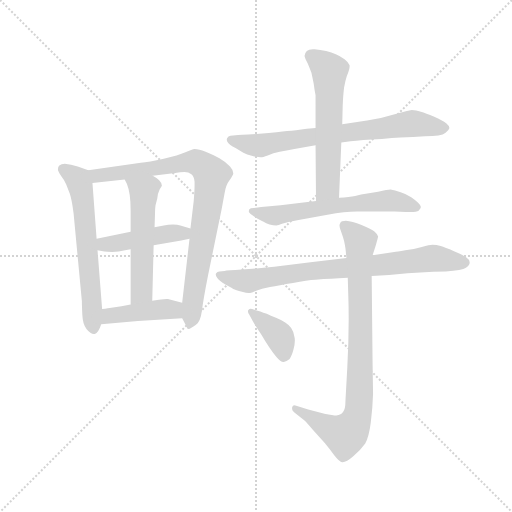
t = 0.00 s
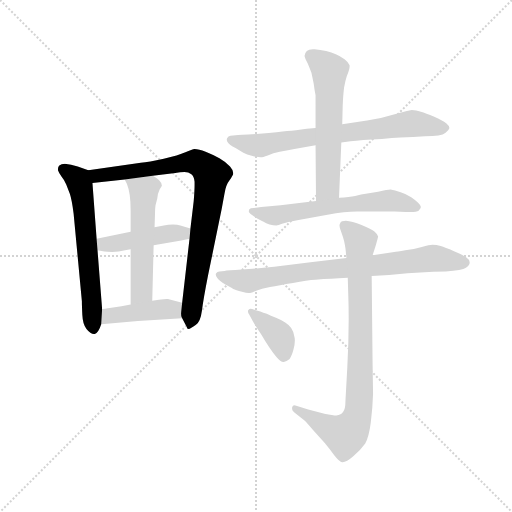
t = 1.75 s
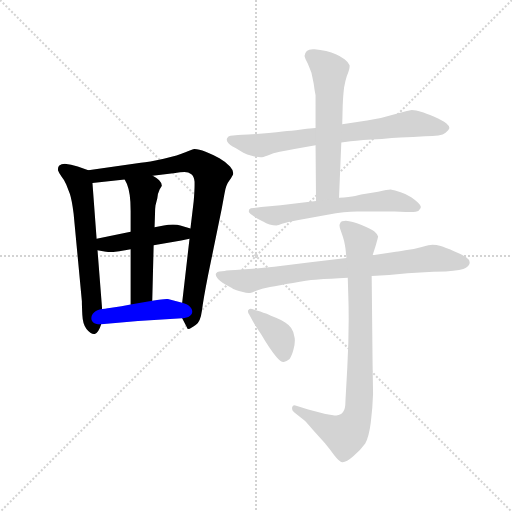
t = 3.50 s
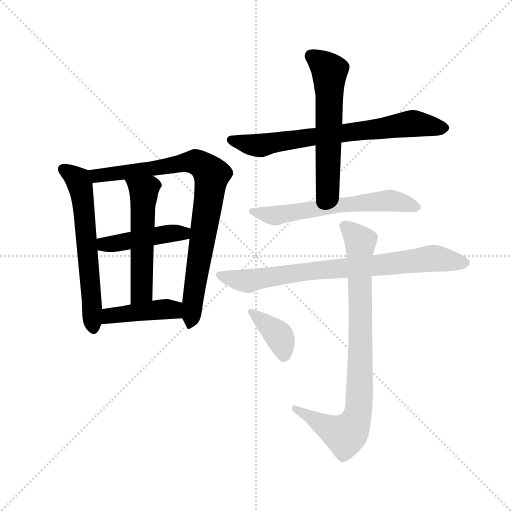
t = 5.24 s
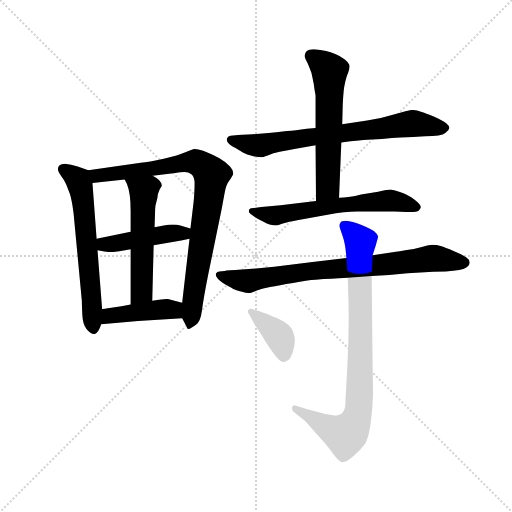
t = 6.99 s
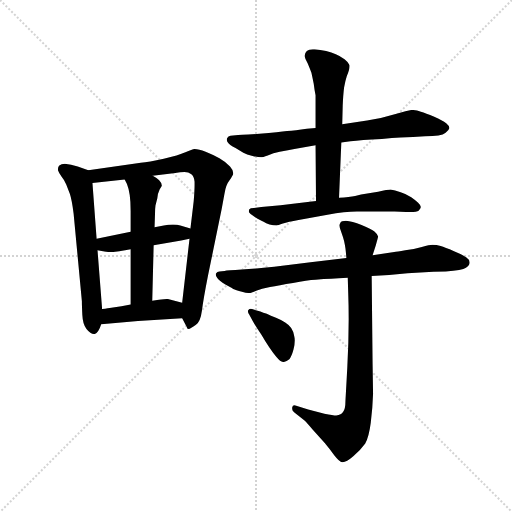
t = 8.74 s

The animated SVG that drew these frames (rendered in a browser with its animation timeline set to each time). Animation: 11 CSS @keyframes rules; one cycle of 8.74 s.

<svg version="1.1" viewBox="0 0 1024 1024" xmlns="http://www.w3.org/2000/svg">
  <g stroke="lightgray" stroke-dasharray="1,1" stroke-width="1" transform="scale(4, 4)">
    <line x1="0" y1="0" x2="256" y2="256"></line>
    <line x1="256" y1="0" x2="0" y2="256"></line>
    <line x1="128" y1="0" x2="128" y2="256"></line>
    <line x1="0" y1="128" x2="256" y2="128"></line>
  </g>
  <g transform="scale(0.92, -0.92) translate(60, -850)">
    <style type="text/css">
      
        @keyframes keyframes0 {
          from {
            stroke: blue;
            stroke-dashoffset: 624;
            stroke-width: 128;
          }
          67% {
            animation-timing-function: step-end;
            stroke: blue;
            stroke-dashoffset: 0;
            stroke-width: 128;
          }
          to {
            stroke: black;
            stroke-width: 1024;
          }
        }
        #make-me-a-hanzi-animation-0 {
          animation: keyframes0 0.7578125s both;
          animation-delay: 0s;
          animation-timing-function: linear;
        }
      
        @keyframes keyframes1 {
          from {
            stroke: blue;
            stroke-dashoffset: 862;
            stroke-width: 128;
          }
          74% {
            animation-timing-function: step-end;
            stroke: blue;
            stroke-dashoffset: 0;
            stroke-width: 128;
          }
          to {
            stroke: black;
            stroke-width: 1024;
          }
        }
        #make-me-a-hanzi-animation-1 {
          animation: keyframes1 0.9514973958333334s both;
          animation-delay: 0.7578125s;
          animation-timing-function: linear;
        }
      
        @keyframes keyframes2 {
          from {
            stroke: blue;
            stroke-dashoffset: 449;
            stroke-width: 128;
          }
          59% {
            animation-timing-function: step-end;
            stroke: blue;
            stroke-dashoffset: 0;
            stroke-width: 128;
          }
          to {
            stroke: black;
            stroke-width: 1024;
          }
        }
        #make-me-a-hanzi-animation-2 {
          animation: keyframes2 0.6153971354166666s both;
          animation-delay: 1.7093098958333335s;
          animation-timing-function: linear;
        }
      
        @keyframes keyframes3 {
          from {
            stroke: blue;
            stroke-dashoffset: 542;
            stroke-width: 128;
          }
          64% {
            animation-timing-function: step-end;
            stroke: blue;
            stroke-dashoffset: 0;
            stroke-width: 128;
          }
          to {
            stroke: black;
            stroke-width: 1024;
          }
        }
        #make-me-a-hanzi-animation-3 {
          animation: keyframes3 0.6910807291666666s both;
          animation-delay: 2.32470703125s;
          animation-timing-function: linear;
        }
      
        @keyframes keyframes4 {
          from {
            stroke: blue;
            stroke-dashoffset: 431;
            stroke-width: 128;
          }
          58% {
            animation-timing-function: step-end;
            stroke: blue;
            stroke-dashoffset: 0;
            stroke-width: 128;
          }
          to {
            stroke: black;
            stroke-width: 1024;
          }
        }
        #make-me-a-hanzi-animation-4 {
          animation: keyframes4 0.6007486979166666s both;
          animation-delay: 3.0157877604166665s;
          animation-timing-function: linear;
        }
      
        @keyframes keyframes5 {
          from {
            stroke: blue;
            stroke-dashoffset: 726;
            stroke-width: 128;
          }
          70% {
            animation-timing-function: step-end;
            stroke: blue;
            stroke-dashoffset: 0;
            stroke-width: 128;
          }
          to {
            stroke: black;
            stroke-width: 1024;
          }
        }
        #make-me-a-hanzi-animation-5 {
          animation: keyframes5 0.8408203125s both;
          animation-delay: 3.616536458333333s;
          animation-timing-function: linear;
        }
      
        @keyframes keyframes6 {
          from {
            stroke: blue;
            stroke-dashoffset: 591;
            stroke-width: 128;
          }
          66% {
            animation-timing-function: step-end;
            stroke: blue;
            stroke-dashoffset: 0;
            stroke-width: 128;
          }
          to {
            stroke: black;
            stroke-width: 1024;
          }
        }
        #make-me-a-hanzi-animation-6 {
          animation: keyframes6 0.73095703125s both;
          animation-delay: 4.457356770833333s;
          animation-timing-function: linear;
        }
      
        @keyframes keyframes7 {
          from {
            stroke: blue;
            stroke-dashoffset: 621;
            stroke-width: 128;
          }
          67% {
            animation-timing-function: step-end;
            stroke: blue;
            stroke-dashoffset: 0;
            stroke-width: 128;
          }
          to {
            stroke: black;
            stroke-width: 1024;
          }
        }
        #make-me-a-hanzi-animation-7 {
          animation: keyframes7 0.75537109375s both;
          animation-delay: 5.188313802083333s;
          animation-timing-function: linear;
        }
      
        @keyframes keyframes8 {
          from {
            stroke: blue;
            stroke-dashoffset: 794;
            stroke-width: 128;
          }
          72% {
            animation-timing-function: step-end;
            stroke: blue;
            stroke-dashoffset: 0;
            stroke-width: 128;
          }
          to {
            stroke: black;
            stroke-width: 1024;
          }
        }
        #make-me-a-hanzi-animation-8 {
          animation: keyframes8 0.8961588541666666s both;
          animation-delay: 5.943684895833333s;
          animation-timing-function: linear;
        }
      
        @keyframes keyframes9 {
          from {
            stroke: blue;
            stroke-dashoffset: 856;
            stroke-width: 128;
          }
          74% {
            animation-timing-function: step-end;
            stroke: blue;
            stroke-dashoffset: 0;
            stroke-width: 128;
          }
          to {
            stroke: black;
            stroke-width: 1024;
          }
        }
        #make-me-a-hanzi-animation-9 {
          animation: keyframes9 0.9466145833333334s both;
          animation-delay: 6.83984375s;
          animation-timing-function: linear;
        }
      
        @keyframes keyframes10 {
          from {
            stroke: blue;
            stroke-dashoffset: 385;
            stroke-width: 128;
          }
          56% {
            animation-timing-function: step-end;
            stroke: blue;
            stroke-dashoffset: 0;
            stroke-width: 128;
          }
          to {
            stroke: black;
            stroke-width: 1024;
          }
        }
        #make-me-a-hanzi-animation-10 {
          animation: keyframes10 0.5633138020833334s both;
          animation-delay: 7.786458333333333s;
          animation-timing-function: linear;
        }
      
    </style>
    
      <path d="M 132 480 L 109 488 Q 94 493 81 494 Q 73 494 69 490 Q 66 487 66 482 L 66 480 Q 68 474 74 466 Q 80 459 84 449 L 92 428 Q 96 416 100 386 L 118 195 Q 118 186 119 165 Q 120 144 128 135 Q 137 124 144 124 L 146 124 Q 154 126 160 145 L 162 178 L 152 306 L 150 331 L 141 452 C 139 478 139 478 132 480 Z" fill="lightgray"></path>
    
      <path d="M 336 158 L 346 139 Q 346 135 350 135 Q 354 135 366 144 Q 376 151 379 175 Q 382 199 392 250 L 422 396 L 428 429 Q 431 448 439 458 Q 446 469 447 472 L 447 474 Q 447 480 440 488 Q 431 498 417 506 Q 402 514 387 520 Q 372 526 363 526 Q 358 525 343 519 Q 328 512 296 505 Q 263 498 246 496 L 132 480 C 102 476 111 449 141 452 L 211 460 L 272 468 L 321 474 Q 332 476 341 476 Q 350 476 356 471 Q 362 466 363 455 L 363 448 Q 363 435 361 412 L 354 353 L 352 331 L 336 192 C 333 164 333 164 336 158 Z" fill="lightgray"></path>
    
      <path d="M 152 306 L 167 303 Q 172 302 184 302 Q 198 303 212 306 L 224 308 L 274 317 L 334 327 L 352 331 C 381 338 383 344 354 353 L 332 360 Q 326 362 316 362 Q 306 362 296 360 L 276 356 L 224 346 L 150 331 C 121 325 123 312 152 306 Z" fill="lightgray"></path>
    
      <path d="M 224 308 L 224 188 C 224 158 270 166 271 196 L 274 317 L 276 356 L 277 386 Q 277 396 278 403 L 282 419 Q 283 430 287 438 L 292 446 Q 292 452 286 458 Q 280 464 272 468 C 246 484 198 487 211 460 L 216 450 Q 220 440 222 426 Q 224 412 224 391 L 224 346 L 224 308 Z" fill="lightgray"></path>
    
      <path d="M 160 145 L 240 152 L 336 158 C 366 160 365 185 336 192 L 305 200 L 302 200 Q 294 200 271 196 L 224 188 L 204 184 L 182 181 Q 176 180 162 178 C 132 174 130 142 160 145 Z" fill="lightgray"></path>
    
      <path d="M 682 540 L 702 543 Q 724 546 770 548 Q 817 552 838 552 L 864 554 Q 900 554 908 561 Q 916 568 917 572 Q 917 576 910 582 Q 902 588 884 596 Q 865 604 855 607 Q 845 611 835 611 Q 827 610 800 602 Q 772 593 738 588 L 684 580 L 626 572 L 607 570 Q 582 566 564 565 Q 548 563 504 559 Q 460 556 452 556 L 441 555 Q 436 554 434 550 Q 433 548 433 547 Q 433 544 435 541 Q 438 536 452 528 L 469 518 Q 476 514 489 511 Q 502 508 507 508 Q 511 508 522 512 Q 534 517 548 520 Q 562 523 580 526 L 626 534 L 682 540 Z" fill="lightgray"></path>
    
      <path d="M 684 580 L 685 620 Q 686 644 688 660 Q 691 676 694 685 Q 700 699 700 705 L 700 708 Q 698 714 689 721 Q 680 728 670 732 Q 661 736 649 739 Q 636 742 624 743 L 620 743 Q 611 743 607 739 Q 602 734 602 728 Q 603 722 609 712 Q 614 700 617 692 Q 619 683 622 668 Q 624 652 626 643 L 626 572 L 626 534 L 627 413 C 627 383 676 390 677 420 L 682 540 L 684 580 Z" fill="lightgray"></path>
    
      <path d="M 627 413 L 586 408 L 550 404 L 508 400 L 492 398 Q 484 398 482 395 Q 481 393 481 391 L 481 389 Q 482 386 494 378 Q 507 370 513 368 Q 518 365 526 362 Q 534 360 541 360 Q 544 360 555 364 Q 566 368 589 372 L 652 383 Q 690 390 716 390 L 798 390 L 823 389 L 831 389 Q 847 389 850 392 Q 855 397 855 400 Q 854 404 849 409 Q 844 414 834 421 Q 824 428 811 432 Q 798 437 789 438 Q 783 438 762 433 L 725 427 L 712 424 Q 700 422 677 420 L 627 413 Z" fill="lightgray"></path>
    
      <path d="M 748 250 L 786 252 L 826 256 L 882 259 L 909 260 Q 945 262 953 268 Q 961 274 961 279 L 961 280 Q 961 285 954 290 Q 947 296 927 304 Q 907 312 898 315 Q 889 318 880 318 Q 874 318 857 313 Q 840 308 821 306 Q 802 303 797 302 L 750 295 L 693 289 L 615 280 L 536 270 Q 496 266 466 264 Q 434 262 428 261 L 417 260 Q 412 260 410 256 Q 409 255 409 253 Q 409 250 412 246 Q 416 240 429 232 Q 442 225 447 222 Q 452 220 466 216 Q 476 213 481 213 L 484 213 Q 486 213 497 218 Q 508 222 527 226 Q 546 230 577 235 Q 608 241 626 242 Q 644 244 660 244 Q 675 245 696 246 L 748 250 Z" fill="lightgray"></path>
    
      <path d="M 750 295 L 757 317 Q 762 335 762 336 Q 760 342 754 347 Q 748 352 726 361 Q 705 369 692 370 Q 682 370 680 366 Q 678 363 678 360 Q 678 355 682 345 Q 686 334 688 326 Q 690 317 691 310 Q 692 302 693 289 L 696 246 L 697 213 Q 698 186 698 156 Q 698 105 695 51 Q 692 -4 691 -21 Q 691 -39 686 -45 Q 682 -52 671 -53 L 667 -53 Q 657 -53 635 -47 L 610 -40 L 584 -32 Q 582 -31 580 -31 Q 576 -31 575 -36 L 575 -39 Q 575 -43 580 -47 L 602 -64 Q 608 -70 620 -84 L 646 -113 Q 656 -125 667 -140 Q 678 -154 684 -155 L 685 -155 Q 693 -155 708 -142 Q 724 -128 734 -114 Q 742 -100 746 -69 Q 750 -38 751 -6 L 750 58 L 748 250 L 750 295 Z" fill="lightgray"></path>
    
      <path d="M 490 151 Q 496 140 508 123 Q 518 106 526 94 Q 534 82 541 74 Q 550 63 556 63 L 557 63 Q 563 64 569 69 Q 574 75 578 90 Q 581 101 581 110 Q 581 114 580 118 Q 578 130 573 137 Q 568 144 560 149 Q 552 154 540 159 Q 528 164 520 168 Q 512 170 506 173 L 488 178 Q 486 179 485 179 Q 482 179 480 176 Q 479 175 479 173 Q 479 170 482 166 L 490 151 Z" fill="lightgray"></path>
    
    
      <clipPath id="make-me-a-hanzi-clip-0">
        <path d="M 132 480 L 109 488 Q 94 493 81 494 Q 73 494 69 490 Q 66 487 66 482 L 66 480 Q 68 474 74 466 Q 80 459 84 449 L 92 428 Q 96 416 100 386 L 118 195 Q 118 186 119 165 Q 120 144 128 135 Q 137 124 144 124 L 146 124 Q 154 126 160 145 L 162 178 L 152 306 L 150 331 L 141 452 C 139 478 139 478 132 480 Z"></path>
      </clipPath>
      <path clip-path="url(#make-me-a-hanzi-clip-0)" d="M 77 481 L 110 458 L 118 428 L 145 133" fill="none" id="make-me-a-hanzi-animation-0" stroke-dasharray="496 992" stroke-linecap="round"></path>
    
      <clipPath id="make-me-a-hanzi-clip-1">
        <path d="M 336 158 L 346 139 Q 346 135 350 135 Q 354 135 366 144 Q 376 151 379 175 Q 382 199 392 250 L 422 396 L 428 429 Q 431 448 439 458 Q 446 469 447 472 L 447 474 Q 447 480 440 488 Q 431 498 417 506 Q 402 514 387 520 Q 372 526 363 526 Q 358 525 343 519 Q 328 512 296 505 Q 263 498 246 496 L 132 480 C 102 476 111 449 141 452 L 211 460 L 272 468 L 321 474 Q 332 476 341 476 Q 350 476 356 471 Q 362 466 363 455 L 363 448 Q 363 435 361 412 L 354 353 L 352 331 L 336 192 C 333 164 333 164 336 158 Z"></path>
      </clipPath>
      <path clip-path="url(#make-me-a-hanzi-clip-1)" d="M 140 475 L 160 468 L 366 497 L 400 469 L 351 140" fill="none" id="make-me-a-hanzi-animation-1" stroke-dasharray="734 1468" stroke-linecap="round"></path>
    
      <clipPath id="make-me-a-hanzi-clip-2">
        <path d="M 152 306 L 167 303 Q 172 302 184 302 Q 198 303 212 306 L 224 308 L 274 317 L 334 327 L 352 331 C 381 338 383 344 354 353 L 332 360 Q 326 362 316 362 Q 306 362 296 360 L 276 356 L 224 346 L 150 331 C 121 325 123 312 152 306 Z"></path>
      </clipPath>
      <path clip-path="url(#make-me-a-hanzi-clip-2)" d="M 159 325 L 167 319 L 189 320 L 312 343 L 339 343 L 346 337" fill="none" id="make-me-a-hanzi-animation-2" stroke-dasharray="321 642" stroke-linecap="round"></path>
    
      <clipPath id="make-me-a-hanzi-clip-3">
        <path d="M 224 308 L 224 188 C 224 158 270 166 271 196 L 274 317 L 276 356 L 277 386 Q 277 396 278 403 L 282 419 Q 283 430 287 438 L 292 446 Q 292 452 286 458 Q 280 464 272 468 C 246 484 198 487 211 460 L 216 450 Q 220 440 222 426 Q 224 412 224 391 L 224 346 L 224 308 Z"></path>
      </clipPath>
      <path clip-path="url(#make-me-a-hanzi-clip-3)" d="M 219 458 L 253 434 L 248 216 L 231 196" fill="none" id="make-me-a-hanzi-animation-3" stroke-dasharray="414 828" stroke-linecap="round"></path>
    
      <clipPath id="make-me-a-hanzi-clip-4">
        <path d="M 160 145 L 240 152 L 336 158 C 366 160 365 185 336 192 L 305 200 L 302 200 Q 294 200 271 196 L 224 188 L 204 184 L 182 181 Q 176 180 162 178 C 132 174 130 142 160 145 Z"></path>
      </clipPath>
      <path clip-path="url(#make-me-a-hanzi-clip-4)" d="M 166 150 L 178 163 L 284 177 L 319 175 L 329 164" fill="none" id="make-me-a-hanzi-animation-4" stroke-dasharray="303 606" stroke-linecap="round"></path>
    
      <clipPath id="make-me-a-hanzi-clip-5">
        <path d="M 682 540 L 702 543 Q 724 546 770 548 Q 817 552 838 552 L 864 554 Q 900 554 908 561 Q 916 568 917 572 Q 917 576 910 582 Q 902 588 884 596 Q 865 604 855 607 Q 845 611 835 611 Q 827 610 800 602 Q 772 593 738 588 L 684 580 L 626 572 L 607 570 Q 582 566 564 565 Q 548 563 504 559 Q 460 556 452 556 L 441 555 Q 436 554 434 550 Q 433 548 433 547 Q 433 544 435 541 Q 438 536 452 528 L 469 518 Q 476 514 489 511 Q 502 508 507 508 Q 511 508 522 512 Q 534 517 548 520 Q 562 523 580 526 L 626 534 L 682 540 Z"></path>
      </clipPath>
      <path clip-path="url(#make-me-a-hanzi-clip-5)" d="M 441 546 L 506 534 L 837 582 L 906 572" fill="none" id="make-me-a-hanzi-animation-5" stroke-dasharray="598 1196" stroke-linecap="round"></path>
    
      <clipPath id="make-me-a-hanzi-clip-6">
        <path d="M 684 580 L 685 620 Q 686 644 688 660 Q 691 676 694 685 Q 700 699 700 705 L 700 708 Q 698 714 689 721 Q 680 728 670 732 Q 661 736 649 739 Q 636 742 624 743 L 620 743 Q 611 743 607 739 Q 602 734 602 728 Q 603 722 609 712 Q 614 700 617 692 Q 619 683 622 668 Q 624 652 626 643 L 626 572 L 626 534 L 627 413 C 627 383 676 390 677 420 L 682 540 L 684 580 Z"></path>
      </clipPath>
      <path clip-path="url(#make-me-a-hanzi-clip-6)" d="M 616 728 L 656 695 L 653 442 L 632 421" fill="none" id="make-me-a-hanzi-animation-6" stroke-dasharray="463 926" stroke-linecap="round"></path>
    
      <clipPath id="make-me-a-hanzi-clip-7">
        <path d="M 627 413 L 586 408 L 550 404 L 508 400 L 492 398 Q 484 398 482 395 Q 481 393 481 391 L 481 389 Q 482 386 494 378 Q 507 370 513 368 Q 518 365 526 362 Q 534 360 541 360 Q 544 360 555 364 Q 566 368 589 372 L 652 383 Q 690 390 716 390 L 798 390 L 823 389 L 831 389 Q 847 389 850 392 Q 855 397 855 400 Q 854 404 849 409 Q 844 414 834 421 Q 824 428 811 432 Q 798 437 789 438 Q 783 438 762 433 L 725 427 L 712 424 Q 700 422 677 420 L 627 413 Z"></path>
      </clipPath>
      <path clip-path="url(#make-me-a-hanzi-clip-7)" d="M 486 390 L 536 381 L 648 400 L 787 414 L 846 400" fill="none" id="make-me-a-hanzi-animation-7" stroke-dasharray="493 986" stroke-linecap="round"></path>
    
      <clipPath id="make-me-a-hanzi-clip-8">
        <path d="M 748 250 L 786 252 L 826 256 L 882 259 L 909 260 Q 945 262 953 268 Q 961 274 961 279 L 961 280 Q 961 285 954 290 Q 947 296 927 304 Q 907 312 898 315 Q 889 318 880 318 Q 874 318 857 313 Q 840 308 821 306 Q 802 303 797 302 L 750 295 L 693 289 L 615 280 L 536 270 Q 496 266 466 264 Q 434 262 428 261 L 417 260 Q 412 260 410 256 Q 409 255 409 253 Q 409 250 412 246 Q 416 240 429 232 Q 442 225 447 222 Q 452 220 466 216 Q 476 213 481 213 L 484 213 Q 486 213 497 218 Q 508 222 527 226 Q 546 230 577 235 Q 608 241 626 242 Q 644 244 660 244 Q 675 245 696 246 L 748 250 Z"></path>
      </clipPath>
      <path clip-path="url(#make-me-a-hanzi-clip-8)" d="M 417 252 L 478 239 L 608 260 L 880 288 L 950 280" fill="none" id="make-me-a-hanzi-animation-8" stroke-dasharray="666 1332" stroke-linecap="round"></path>
    
      <clipPath id="make-me-a-hanzi-clip-9">
        <path d="M 750 295 L 757 317 Q 762 335 762 336 Q 760 342 754 347 Q 748 352 726 361 Q 705 369 692 370 Q 682 370 680 366 Q 678 363 678 360 Q 678 355 682 345 Q 686 334 688 326 Q 690 317 691 310 Q 692 302 693 289 L 696 246 L 697 213 Q 698 186 698 156 Q 698 105 695 51 Q 692 -4 691 -21 Q 691 -39 686 -45 Q 682 -52 671 -53 L 667 -53 Q 657 -53 635 -47 L 610 -40 L 584 -32 Q 582 -31 580 -31 Q 576 -31 575 -36 L 575 -39 Q 575 -43 580 -47 L 602 -64 Q 608 -70 620 -84 L 646 -113 Q 656 -125 667 -140 Q 678 -154 684 -155 L 685 -155 Q 693 -155 708 -142 Q 724 -128 734 -114 Q 742 -100 746 -69 Q 750 -38 751 -6 L 750 58 L 748 250 L 750 295 Z"></path>
      </clipPath>
      <path clip-path="url(#make-me-a-hanzi-clip-9)" d="M 689 360 L 723 325 L 724 80 L 716 -58 L 702 -85 L 687 -94 L 581 -37" fill="none" id="make-me-a-hanzi-animation-9" stroke-dasharray="728 1456" stroke-linecap="round"></path>
    
      <clipPath id="make-me-a-hanzi-clip-10">
        <path d="M 490 151 Q 496 140 508 123 Q 518 106 526 94 Q 534 82 541 74 Q 550 63 556 63 L 557 63 Q 563 64 569 69 Q 574 75 578 90 Q 581 101 581 110 Q 581 114 580 118 Q 578 130 573 137 Q 568 144 560 149 Q 552 154 540 159 Q 528 164 520 168 Q 512 170 506 173 L 488 178 Q 486 179 485 179 Q 482 179 480 176 Q 479 175 479 173 Q 479 170 482 166 L 490 151 Z"></path>
      </clipPath>
      <path clip-path="url(#make-me-a-hanzi-clip-10)" d="M 485 174 L 547 119 L 557 74" fill="none" id="make-me-a-hanzi-animation-10" stroke-dasharray="257 514" stroke-linecap="round"></path>
    
  </g>
</svg>
